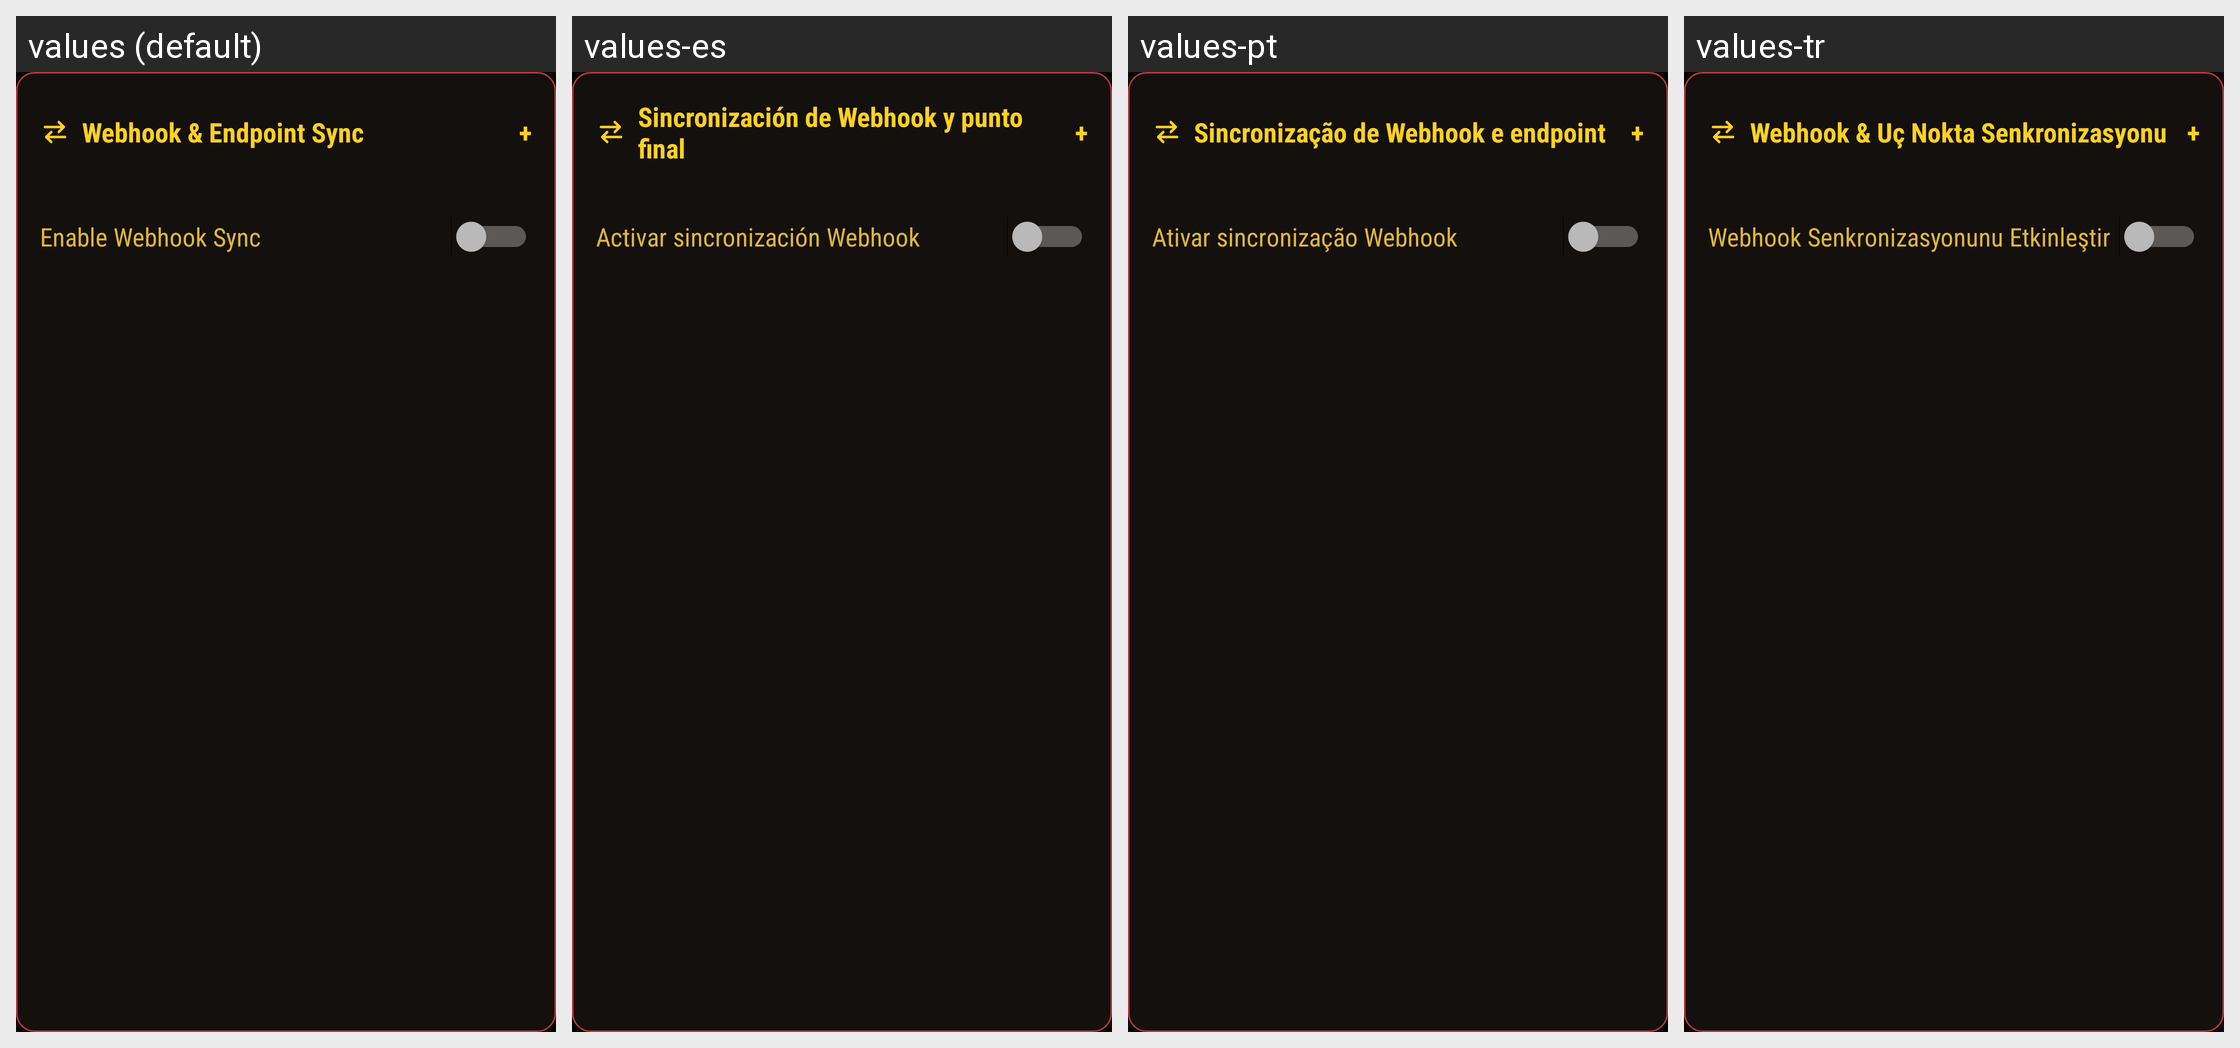

Here is an Android app screen in its default locale and in the app's own translations. Write out the translated-string differences for the strings that appear on this screen.
Android screen res/layout/view_settings_webhook.xml rendered under 4 locales, left to right: values (default), values-es, values-pt, values-tr. Device: Nexus 5 (rendered at 1080×1920; each locale shown at half size, 540×960, under a caption strip naming it); theme Theme.KeepADB.
Other locales in the repository, not shown: values-ar, values-de, values-fr, values-hi, values-id, values-in, values-it, values-ja, values-ko, values-nl, values-pl, values-ru, values-uk, values-vi, values-zh-rCN, values-zh-rTW.
Strings drawn on this screen, with the default value and each locale's value (text and hints the layout hard-codes, and strings that could not be matched under every locale, appear in the picture but are not listed):

settings_webhook_title
  values: Webhook & Endpoint Sync
  values-es: Sincronización de Webhook y punto final
  values-pt: Sincronização de Webhook e endpoint
  values-tr: Webhook & Uç Nokta Senkronizasyonu

settings_webhook_toggle
  values: Enable Webhook Sync
  values-es: Activar sincronización Webhook
  values-pt: Ativar sincronização Webhook
  values-tr: Webhook Senkronizasyonunu Etkinleştir
